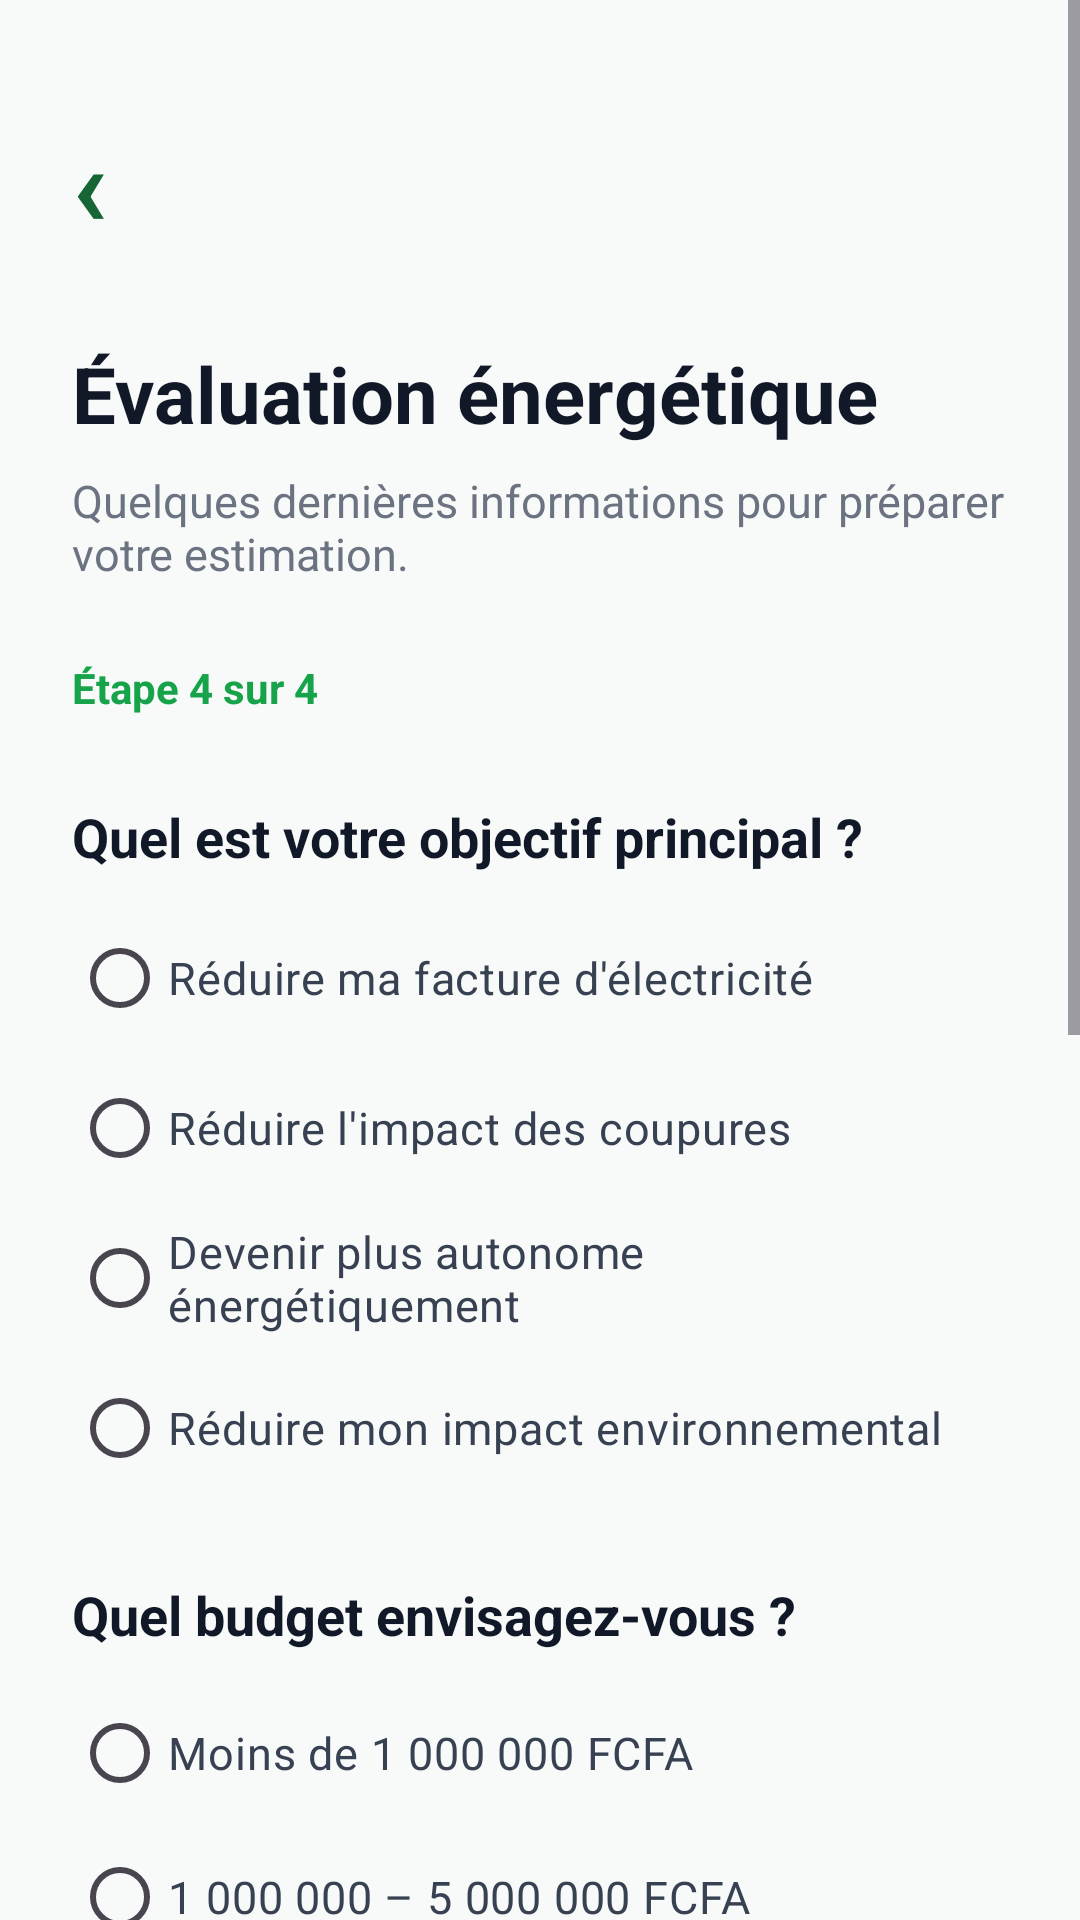

The Android layout XML behind this screen, and the referenced resources:
<!-- AndroidManifest.xml: application theme Theme.SolarAdvisor -->
<!-- res/layout/activity_evaluation4.xml -->
<?xml version="1.0" encoding="utf-8"?>
<ScrollView xmlns:android="http://schemas.android.com/apk/res/android"
    android:layout_width="match_parent"
    android:layout_height="match_parent"
    android:background="#F8FAF9"
    android:fillViewport="true">

    <LinearLayout
        android:layout_width="match_parent"
        android:layout_height="wrap_content"
        android:orientation="vertical"
        android:paddingStart="24dp"
        android:paddingEnd="24dp"
        android:paddingTop="35dp"
        android:paddingBottom="30dp">

        

        <TextView
            android:id="@+id/btnRetourEvaluation4"
            android:layout_width="wrap_content"
            android:layout_height="wrap_content"
            android:text="‹"
            android:textColor="#166534"
            android:textSize="38sp"
            android:textStyle="bold" />

        

        <TextView
            android:layout_width="match_parent"
            android:layout_height="wrap_content"
            android:layout_marginTop="28dp"
            android:text="Évaluation énergétique"
            android:textColor="#111827"
            android:textSize="26sp"
            android:textStyle="bold" />

        

        <TextView
            android:layout_width="match_parent"
            android:layout_height="wrap_content"
            android:layout_marginTop="8dp"
            android:text="Quelques dernières informations pour préparer votre estimation."
            android:textColor="#6B7280"
            android:textSize="15sp" />

        

        <TextView
            android:layout_width="wrap_content"
            android:layout_height="wrap_content"
            android:layout_marginTop="25dp"
            android:text="Étape 4 sur 4"
            android:textColor="#16A34A"
            android:textSize="14sp"
            android:textStyle="bold" />

        

        <TextView
            android:layout_width="match_parent"
            android:layout_height="wrap_content"
            android:layout_marginTop="28dp"
            android:text="Quel est votre objectif principal ?"
            android:textColor="#111827"
            android:textSize="18sp"
            android:textStyle="bold" />

        <RadioGroup
            android:id="@+id/radioGroupObjectif"
            android:layout_width="match_parent"
            android:layout_height="wrap_content"
            android:layout_marginTop="10dp">

            <RadioButton
                android:id="@+id/radioReduireFacture"
                android:layout_width="match_parent"
                android:layout_height="50dp"
                android:text="Réduire ma facture d'électricité"
                android:textColor="#374151"
                android:textSize="15sp" />

            <RadioButton
                android:id="@+id/radioCoupures"
                android:layout_width="match_parent"
                android:layout_height="50dp"
                android:text="Réduire l'impact des coupures"
                android:textColor="#374151"
                android:textSize="15sp" />

            <RadioButton
                android:id="@+id/radioAutonomie"
                android:layout_width="match_parent"
                android:layout_height="50dp"
                android:text="Devenir plus autonome énergétiquement"
                android:textColor="#374151"
                android:textSize="15sp" />

            <RadioButton
                android:id="@+id/radioEnvironnement"
                android:layout_width="match_parent"
                android:layout_height="50dp"
                android:text="Réduire mon impact environnemental"
                android:textColor="#374151"
                android:textSize="15sp" />

        </RadioGroup>

        

        <TextView
            android:layout_width="match_parent"
            android:layout_height="wrap_content"
            android:layout_marginTop="25dp"
            android:text="Quel budget envisagez-vous ?"
            android:textColor="#111827"
            android:textSize="18sp"
            android:textStyle="bold" />

        <RadioGroup
            android:id="@+id/radioGroupBudget"
            android:layout_width="match_parent"
            android:layout_height="wrap_content"
            android:layout_marginTop="10dp">

            <RadioButton
                android:id="@+id/radioBudget1"
                android:layout_width="match_parent"
                android:layout_height="48dp"
                android:text="Moins de 1 000 000 FCFA"
                android:textColor="#374151"
                android:textSize="15sp" />

            <RadioButton
                android:id="@+id/radioBudget2"
                android:layout_width="match_parent"
                android:layout_height="48dp"
                android:text="1 000 000 – 5 000 000 FCFA"
                android:textColor="#374151"
                android:textSize="15sp" />

            <RadioButton
                android:id="@+id/radioBudget3"
                android:layout_width="match_parent"
                android:layout_height="48dp"
                android:text="5 000 000 – 10 000 000 FCFA"
                android:textColor="#374151"
                android:textSize="15sp" />

            <RadioButton
                android:id="@+id/radioBudget4"
                android:layout_width="match_parent"
                android:layout_height="48dp"
                android:text="Plus de 10 000 000 FCFA"
                android:textColor="#374151"
                android:textSize="15sp" />

            <RadioButton
                android:id="@+id/radioBudget5"
                android:layout_width="match_parent"
                android:layout_height="48dp"
                android:text="Je ne sais pas encore"
                android:textColor="#374151"
                android:textSize="15sp" />

        </RadioGroup>

        

        <TextView
            android:layout_width="match_parent"
            android:layout_height="wrap_content"
            android:layout_marginTop="25dp"
            android:text="Quand souhaitez-vous réaliser votre projet ?"
            android:textColor="#111827"
            android:textSize="18sp"
            android:textStyle="bold" />

        <RadioGroup
            android:id="@+id/radioGroupDelai"
            android:layout_width="match_parent"
            android:layout_height="wrap_content"
            android:layout_marginTop="10dp">

            <RadioButton
                android:id="@+id/radioDesQuePossible"
                android:layout_width="match_parent"
                android:layout_height="48dp"
                android:text="Dès que possible"
                android:textColor="#374151"
                android:textSize="15sp" />

            <RadioButton
                android:id="@+id/radioTroisMois"
                android:layout_width="match_parent"
                android:layout_height="48dp"
                android:text="Dans les 3 prochains mois"
                android:textColor="#374151"
                android:textSize="15sp" />

            <RadioButton
                android:id="@+id/radioSixMois"
                android:layout_width="match_parent"
                android:layout_height="48dp"
                android:text="Dans les 6 prochains mois"
                android:textColor="#374151"
                android:textSize="15sp" />

            <RadioButton
                android:id="@+id/radioPlusTard"
                android:layout_width="match_parent"
                android:layout_height="48dp"
                android:text="Plus tard"
                android:textColor="#374151"
                android:textSize="15sp" />

        </RadioGroup>

        

        <Button
            android:id="@+id/btnVoirEstimation"
            android:layout_width="match_parent"
            android:layout_height="55dp"
            android:layout_marginTop="30dp"
            android:backgroundTint="#16A34A"
            android:text="Voir mon estimation"
            android:textColor="#FFFFFF"
            android:textSize="16sp"
            android:textStyle="bold" />

    </LinearLayout>

</ScrollView>
<!-- resources referenced by this layout -->
<resources>
  <style name="Theme.SolarAdvisor" parent="Base.Theme.SolarAdvisor" />
  <style name="Base.Theme.SolarAdvisor" parent="Theme.Material3.DayNight.NoActionBar">
          
          
      </style>
</resources>
